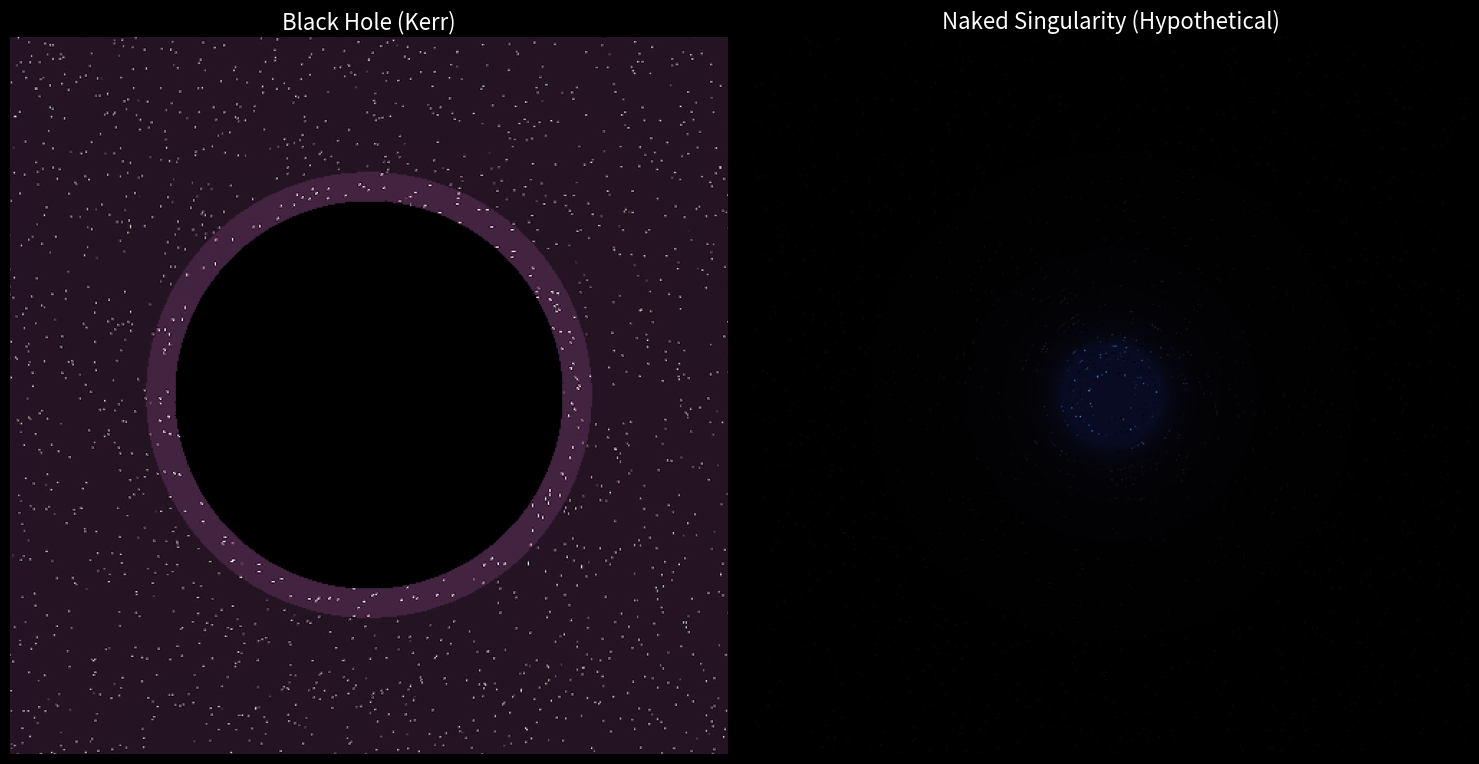

Reproduce this figure in Python.
import numpy as np
import matplotlib.pyplot as plt
from scipy.ndimage import map_coordinates, gaussian_filter

def create_synthetic_lmc_background(width, height, num_stars=3000, noise_intensity=0.15):
    """Generates a synthetic starfield resembling the LMC."""
    # Base colors (deep space)
    background = np.zeros((height, width, 3))
    background[..., 0] = 0.01
    background[..., 1] = 0.01
    background[..., 2] = 0.05

    # Add stars
    # Generate coordinates and properties vectorized for efficiency
    coords = np.random.rand(num_stars, 2)
    coords[:, 0] *= height
    coords[:, 1] *= width
    # Power law distribution favors dimmer stars
    brightness = np.random.power(3, num_stars)

    for i in range(num_stars):
        y, x = int(coords[i, 0]), int(coords[i, 1])
        if 0 <= y < height and 0 <= x < width:
            # Simple star color (slightly randomized white/yellow/blue)
            color = np.array([1.0, np.random.uniform(0.9, 1.0), np.random.uniform(0.8, 1.0)])
            # Additive brightness
            background[y, x] = np.clip(background[y, x] + color * brightness[i], 0, 1)

    # Add nebulosity (Approximation using Gaussian filters on noise)
    noise = np.random.rand(height, width)
    # Large structures
    nebulosity = gaussian_filter(noise, sigma=60) * noise_intensity * 2
    # Smaller structures
    nebulosity += gaussian_filter(noise, sigma=20) * noise_intensity
    
    # Add color to nebulosity
    background[..., 0] += nebulosity * 0.6 # Reddish tint
    background[..., 1] += nebulosity * 0.3 # Greenish tint
    background[..., 2] += nebulosity * 0.4 # Bluish tint

    return np.clip(background, 0, 1)

def apply_lensing_distortion(image, center, mass_param, rotation_param, object_type='black_hole'):
    """
    Applies a conceptual gravitational lensing and frame-dragging distortion.
    This is an artistic interpretation, not a physical ray-tracing simulation.
    """
    h, w, _ = image.shape
    # Create coordinate grids for the output image
    Y, X = np.ogrid[:h, :w]

    # Calculate distance (r) and angle (theta) from the center
    dx = X - center[0]
    dy = Y - center[1]
    r = np.sqrt(dx**2 + dy**2)
    theta = np.arctan2(dy, dx)

    # Avoid division by zero at the center
    r[r == 0] = 0.001

    # 1. Gravitational Lensing (Bending effect)
    # Conceptual model: deflection is proportional to M/r.
    # We approximate this by mapping the apparent position (r) back to a modified source position (r_lensed).
    deflection = mass_param / r
    r_lensed = r - deflection
    # Ensure the source radius remains positive and within bounds
    r_lensed = np.clip(r_lensed, 0.001, np.max([h,w]))

    # 2. Frame-Dragging (Rotation effect)
    # Conceptual model: Spacetime is twisted. The effect decreases rapidly with distance (e.g., 1/r^2).
    twist_angle = rotation_param / (r**2)
    theta_twisted = theta + twist_angle

    # Calculate new source coordinates (X_new, Y_new) corresponding to the output pixels
    X_new = center[0] + r_lensed * np.cos(theta_twisted)
    Y_new = center[1] + r_lensed * np.sin(theta_twisted)

    # Interpolate the background image at the new coordinates using map_coordinates
    coords = [Y_new, X_new]
    distorted_image = np.zeros_like(image)
    for i in range(3):
        # Use order=3 (cubic interpolation) for smoother results
        distorted_image[..., i] = map_coordinates(image[..., i], coords, order=3, mode='reflect')

    # 3. Object Specific Modifications
    if object_type == 'black_hole':
        # Simulate the shadow (Event Horizon)
        shadow_radius = mass_param * 0.9 # Approximate shadow size based on mass parameter
        mask = r < shadow_radius
        distorted_image[mask] = 0

        # Simulate Photon Ring (brightening near the shadow edge)
        ring_mask = (r >= shadow_radius) & (r < shadow_radius * 1.15)
        # Apply a brightness boost to the ring
        distorted_image[ring_mask] = np.clip(distorted_image[ring_mask] * 1.8, 0, 1)

    elif object_type == 'naked_singularity':
        # Extreme brightness and blueshift near the center
        # The effect decreases rapidly with distance (1/r^2).
        brightness_boost = 6000 / (r**2 + 10) # Added constant to avoid infinite brightness at center
        brightness_boost = np.clip(brightness_boost, 0, 5)

        # Apply brightness boost
        distorted_image = distorted_image * (1 + brightness_boost[..., None])

        # Apply blueshift (conceptual high energy)
        distorted_image[..., 2] = distorted_image[..., 2] * (1 + brightness_boost*0.6) # Strong blue boost
        distorted_image[..., 1] = distorted_image[..., 1] * (1 + brightness_boost*0.3) # Moderate green boost

        # Normalize brightness if the center is blown out, maintaining color balance
        max_val = np.max(distorted_image)
        if max_val > 1:
             distorted_image = distorted_image / max_val

    return np.clip(distorted_image, 0, 1)

# --- Main Execution ---

# Parameters
WIDTH, HEIGHT = 800, 600
# These parameters are tuned for visual effect, not physical units
MASS = 150          # Controls lensing strength and shadow size
ROTATION = 8000     # Controls frame-dragging (twisting) strength

# 1. Generate Background
print("Generating synthetic LMC background...")
# Use a fixed seed for reproducibility if desired
# np.random.seed(42) 
background_img = create_synthetic_lmc_background(WIDTH, HEIGHT, num_stars=4000)

# 2. Simulate Black Hole
print("Simulating Black Hole lensing...")
# Center the black hole slightly to the left for the comparison view
bh_center = (WIDTH // 3, HEIGHT // 2)
black_hole_img = apply_lensing_distortion(
    background_img,
    bh_center,
    MASS,
    ROTATION,
    object_type='black_hole'
)

# 3. Simulate Naked Singularity
print("Simulating Naked Singularity lensing...")
# Center the singularity slightly to the right
ns_center = (2 * WIDTH // 3, HEIGHT // 2)
naked_singularity_img = apply_lensing_distortion(
    background_img,
    ns_center,
    MASS,
    ROTATION * 1.5, # Assuming a faster spin or stronger visible effect for the singularity visualization
    object_type='naked_singularity'
)

# 4. Display the comparison
fig, axes = plt.subplots(1, 2, figsize=(15, 7.5), facecolor='black')

# Black Hole Plot
axes[0].imshow(black_hole_img)
axes[0].set_title("Black Hole (Kerr)", color='white', fontsize=16)
axes[0].axis('off')
# Crop the view to focus on the relevant area
axes[0].set_xlim(bh_center[0] - 250, bh_center[0] + 250)
axes[0].set_ylim(bh_center[1] + 250, bh_center[1] - 250) # Inverted Y axis for imshow

# Naked Singularity Plot
axes[1].imshow(naked_singularity_img)
axes[1].set_title("Naked Singularity (Hypothetical)", color='white', fontsize=16)
axes[1].axis('off')
# Crop the view
axes[1].set_xlim(ns_center[0] - 250, ns_center[0] + 250)
axes[1].set_ylim(ns_center[1] + 250, ns_center[1] - 250)

plt.tight_layout()
print("Displaying visualization.")
# plt.show() # Uncomment this to display the plot when running the script locally
